Run: headless pygame with SDL's dummy video driver; simulated clock (each Clock.tick advances the game by its frame time, no real sleeping); random seed 0; keys injected as events and as key.get_pressed() state; no mouse input.
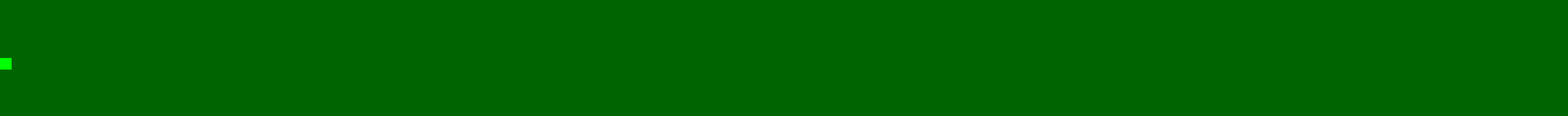
Frame 1 of 4 · flips 1–60 · no input
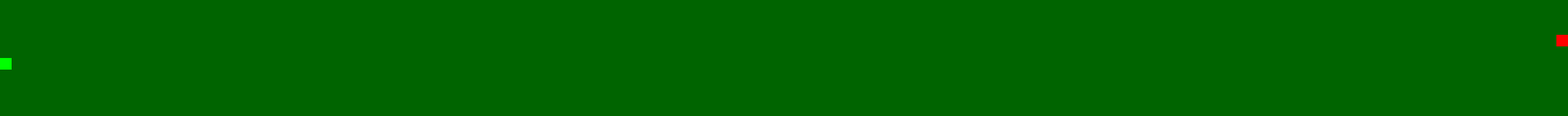
Frame 2 of 4 · flips 61–180 · tapped SPACE, RETURN · held RIGHT (→), D
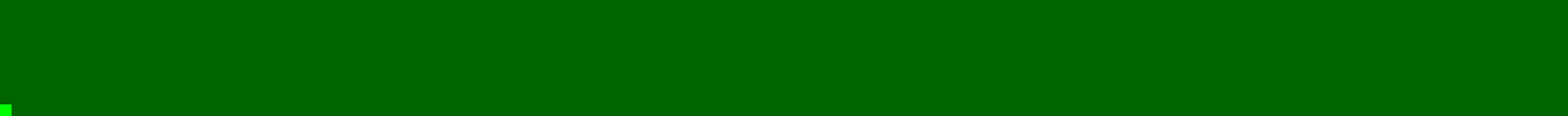
Frame 3 of 4 · flips 181–300 · held DOWN (↓), S
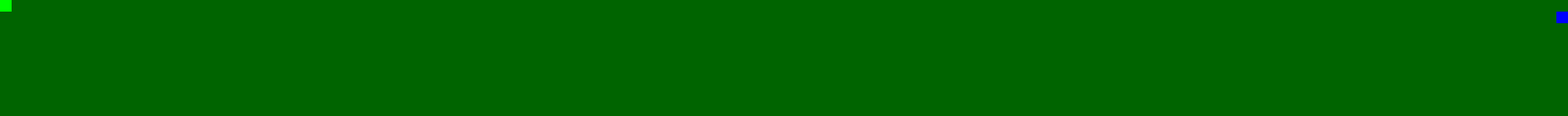
Frame 4 of 4 · flips 301–420 · held LEFT (←), A, UP (↑), W

The pygame program that drew these frames:

import pygame
import random
import sys

# Inicialização do Pygame
pygame.init()

# Configurações do jogo
WIDTH, HEIGHT = 135, 10
GRID_SIZE = 20
FPS = 20

# Cores
WHITE = (255, 255, 255)
GREEN = (0, 255, 0)
RED = (255, 0, 0)
BLUE = (0, 0, 255)
DARK_GREEN = (0, 100, 0)

# Definição de objetos no jogo
PLAYER = '+'
ENEMY = 'X'
FUEL = 'F'
BULLET = '>'

# Inicialização do jogador
player_row = HEIGHT // 2
player_col = 0
player_fuel = 400
player_score = 0

# Lista bidimensional para armazenar objetos em movimento
grid = [[' ' for _ in range(WIDTH)] for _ in range(HEIGHT)]

# Inicialização da tela
screen = pygame.display.set_mode((WIDTH * GRID_SIZE, HEIGHT * GRID_SIZE))
pygame.display.set_caption("Jogo 2D - Bem-vindo!")

# Função para desenhar o grid
def draw_grid():
    for row in range(HEIGHT):
        for col in range(WIDTH):
            pygame.draw.rect(screen, WHITE, (col * GRID_SIZE, row * GRID_SIZE, GRID_SIZE, GRID_SIZE), 1)

# Função para desenhar o jogador e objetos
def draw_objects():
    for row in range(HEIGHT):
        for col in range(WIDTH):
            obj = grid[row][col]
            color = GREEN if obj == PLAYER else RED if obj == ENEMY else BLUE if obj == FUEL else DARK_GREEN
            pygame.draw.rect(screen, color, (col * GRID_SIZE, row * GRID_SIZE, GRID_SIZE, GRID_SIZE))

# Função para mover os objetos
def move_objects():
    global player_row, player_col, player_fuel, player_score

    # Mover jogador
    grid[player_row][player_col] = ' '

    if pygame.key.get_pressed()[pygame.K_UP] and player_row > 0:
        player_row -= 1
        player_fuel -= 2
    elif pygame.key.get_pressed()[pygame.K_DOWN] and player_row < HEIGHT - 1:
        player_row += 1
        player_fuel -= 2
    elif pygame.key.get_pressed()[pygame.K_SPACE] and player_fuel >= 3:
        grid[player_row][player_col + 1] = BULLET
        player_fuel -= 3
    else:
        player_fuel -= 1

    grid[player_row][player_col] = PLAYER

    # Mover objetos inimigos e de combustível
    for row in range(HEIGHT):
        for col in range(WIDTH):
            obj = grid[row][col]
            if obj == ENEMY:
                grid[row][col] = ' '
            elif obj == FUEL:
                grid[row][col] = ' '

    if random.randint(0, 10) < 3:
        row = random.randint(0, HEIGHT - 1)
        grid[row][WIDTH - 1] = random.choice([ENEMY, FUEL])

    # Verificar colisões
    if grid[player_row][player_col] == ENEMY:
        game_over("Atingido por um inimigo!")

    # Verificar se o tiro atingiu um inimigo
    for col in range(player_col + 1, WIDTH):
        if grid[player_row][col] == BULLET:
            if grid[player_row][col + 1] == ENEMY:
                grid[player_row][col] = ' '
                grid[player_row][col + 1] = ' '
                player_score += 50

    # Verificar se o tiro ultrapassou o limite direito do grid
    for row in range(HEIGHT):
        if grid[row][WIDTH - 1] == BULLET:
            grid[row][WIDTH - 1] = ' '

    # Verificar se o jogador ficou sem combustível
    if player_fuel <= 0:
        game_over("Combustível esgotado!")

# Função para encerrar o jogo
def game_over(message):
    global player_score
    print("GAME OVER")
    print(message)
    print(f"Pontuação final: {player_score}")
    pygame.quit()
    sys.exit()

# Loop principal
running = True
while running:
    for event in pygame.event.get():
        if event.type == pygame.QUIT:
            running = False

    move_objects()

    # Limpar a tela
    screen.fill((0, 0, 0))

    draw_grid()
    draw_objects()

    # Atualizar a tela
    pygame.display.flip()

    # Controlar a taxa de quadros por segundo
    pygame.time.Clock().tick(FPS)

# Encerrar o Pygame
pygame.quit()
